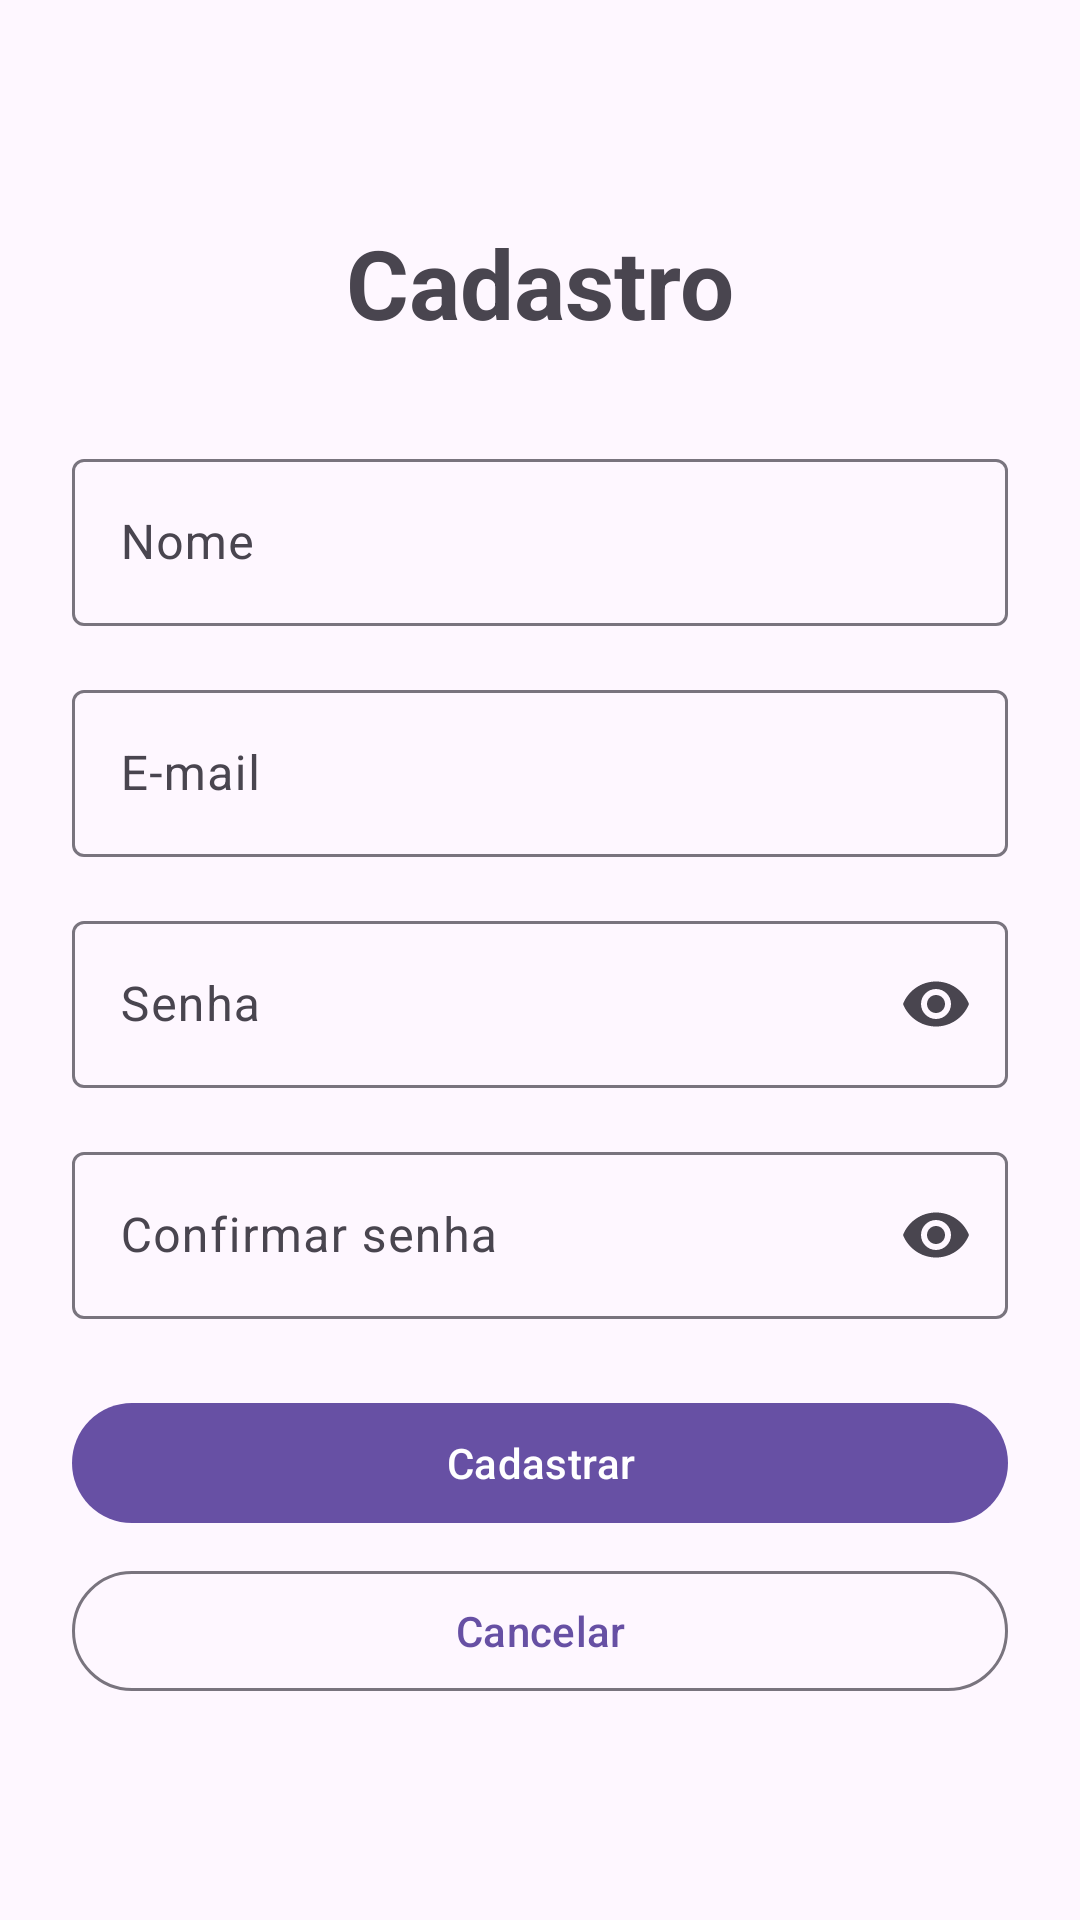

Produce the Android XML layout that renders to this screen, including the resource entries it uses.
<!-- AndroidManifest.xml: activity theme Theme.ParcialM -->
<!-- res/layout/activity_register.xml -->
<?xml version="1.0" encoding="utf-8"?>
<androidx.constraintlayout.widget.ConstraintLayout xmlns:android="http://schemas.android.com/apk/res/android"
    xmlns:app="http://schemas.android.com/apk/res-auto"
    android:layout_width="match_parent"
    android:layout_height="match_parent"
    android:padding="24dp">

    <com.google.android.material.textview.MaterialTextView
        android:id="@+id/tvTitle"
        android:layout_width="wrap_content"
        android:layout_height="wrap_content"
        android:text="@string/register_title"
        android:textSize="32sp"
        android:textStyle="bold"
        app:layout_constraintBottom_toTopOf="@id/tilName"
        app:layout_constraintEnd_toEndOf="parent"
        app:layout_constraintStart_toStartOf="parent"
        app:layout_constraintTop_toTopOf="parent"
        app:layout_constraintVertical_chainStyle="packed" />

    <com.google.android.material.textfield.TextInputLayout
        android:id="@+id/tilName"
        android:layout_width="0dp"
        android:layout_height="wrap_content"
        android:layout_marginTop="32dp"
        android:hint="@string/name_hint"
        app:layout_constraintBottom_toTopOf="@id/tilEmail"
        app:layout_constraintEnd_toEndOf="parent"
        app:layout_constraintStart_toStartOf="parent"
        app:layout_constraintTop_toBottomOf="@id/tvTitle">

        <com.google.android.material.textfield.TextInputEditText
            android:id="@+id/etName"
            android:layout_width="match_parent"
            android:layout_height="wrap_content"
            android:inputType="textPersonName" />
    </com.google.android.material.textfield.TextInputLayout>

    <com.google.android.material.textfield.TextInputLayout
        android:id="@+id/tilEmail"
        android:layout_width="0dp"
        android:layout_height="wrap_content"
        android:layout_marginTop="16dp"
        android:hint="@string/email_hint"
        app:layout_constraintBottom_toTopOf="@id/tilPassword"
        app:layout_constraintEnd_toEndOf="parent"
        app:layout_constraintStart_toStartOf="parent"
        app:layout_constraintTop_toBottomOf="@id/tilName">

        <com.google.android.material.textfield.TextInputEditText
            android:id="@+id/etEmail"
            android:layout_width="match_parent"
            android:layout_height="wrap_content"
            android:inputType="textEmailAddress" />
    </com.google.android.material.textfield.TextInputLayout>

    <com.google.android.material.textfield.TextInputLayout
        android:id="@+id/tilPassword"
        android:layout_width="0dp"
        android:layout_height="wrap_content"
        android:layout_marginTop="16dp"
        android:hint="@string/password_hint"
        app:endIconMode="password_toggle"
        app:layout_constraintBottom_toTopOf="@id/tilConfirmPassword"
        app:layout_constraintEnd_toEndOf="parent"
        app:layout_constraintStart_toStartOf="parent"
        app:layout_constraintTop_toBottomOf="@id/tilEmail">

        <com.google.android.material.textfield.TextInputEditText
            android:id="@+id/etPassword"
            android:layout_width="match_parent"
            android:layout_height="wrap_content"
            android:inputType="textPassword" />
    </com.google.android.material.textfield.TextInputLayout>

    <com.google.android.material.textfield.TextInputLayout
        android:id="@+id/tilConfirmPassword"
        android:layout_width="0dp"
        android:layout_height="wrap_content"
        android:layout_marginTop="16dp"
        android:hint="@string/confirm_password_hint"
        app:endIconMode="password_toggle"
        app:layout_constraintBottom_toTopOf="@id/btnRegister"
        app:layout_constraintEnd_toEndOf="parent"
        app:layout_constraintStart_toStartOf="parent"
        app:layout_constraintTop_toBottomOf="@id/tilPassword">

        <com.google.android.material.textfield.TextInputEditText
            android:id="@+id/etConfirmPassword"
            android:layout_width="match_parent"
            android:layout_height="wrap_content"
            android:inputType="textPassword" />
    </com.google.android.material.textfield.TextInputLayout>

    <com.google.android.material.button.MaterialButton
        android:id="@+id/btnRegister"
        android:layout_width="0dp"
        android:layout_height="wrap_content"
        android:layout_marginTop="24dp"
        android:text="@string/register_button"
        app:layout_constraintBottom_toTopOf="@id/btnCancel"
        app:layout_constraintEnd_toEndOf="parent"
        app:layout_constraintStart_toStartOf="parent"
        app:layout_constraintTop_toBottomOf="@id/tilConfirmPassword" />

    <com.google.android.material.button.MaterialButton
        android:id="@+id/btnCancel"
        android:layout_width="0dp"
        android:layout_height="wrap_content"
        android:layout_marginTop="8dp"
        android:text="@string/cancel_button"
        style="@style/Widget.Material3.Button.OutlinedButton"
        app:layout_constraintBottom_toBottomOf="parent"
        app:layout_constraintEnd_toEndOf="parent"
        app:layout_constraintStart_toStartOf="parent"
        app:layout_constraintTop_toBottomOf="@id/btnRegister" />

</androidx.constraintlayout.widget.ConstraintLayout>
<!-- resources referenced by this layout -->
<resources>
  <string name="cancel_button">Cancelar</string>
  <string name="confirm_password_hint">Confirmar senha</string>
  <string name="email_hint">E-mail</string>
  <string name="name_hint">Nome</string>
  <string name="password_hint">Senha</string>
  <string name="register_button">Cadastrar</string>
  <string name="register_title">Cadastro</string>
  <style name="Theme.ParcialM" parent="Base.Theme.ParcialM" />
  <style name="Base.Theme.ParcialM" parent="Theme.Material3.DayNight.NoActionBar">
          
          
      </style>
</resources>
